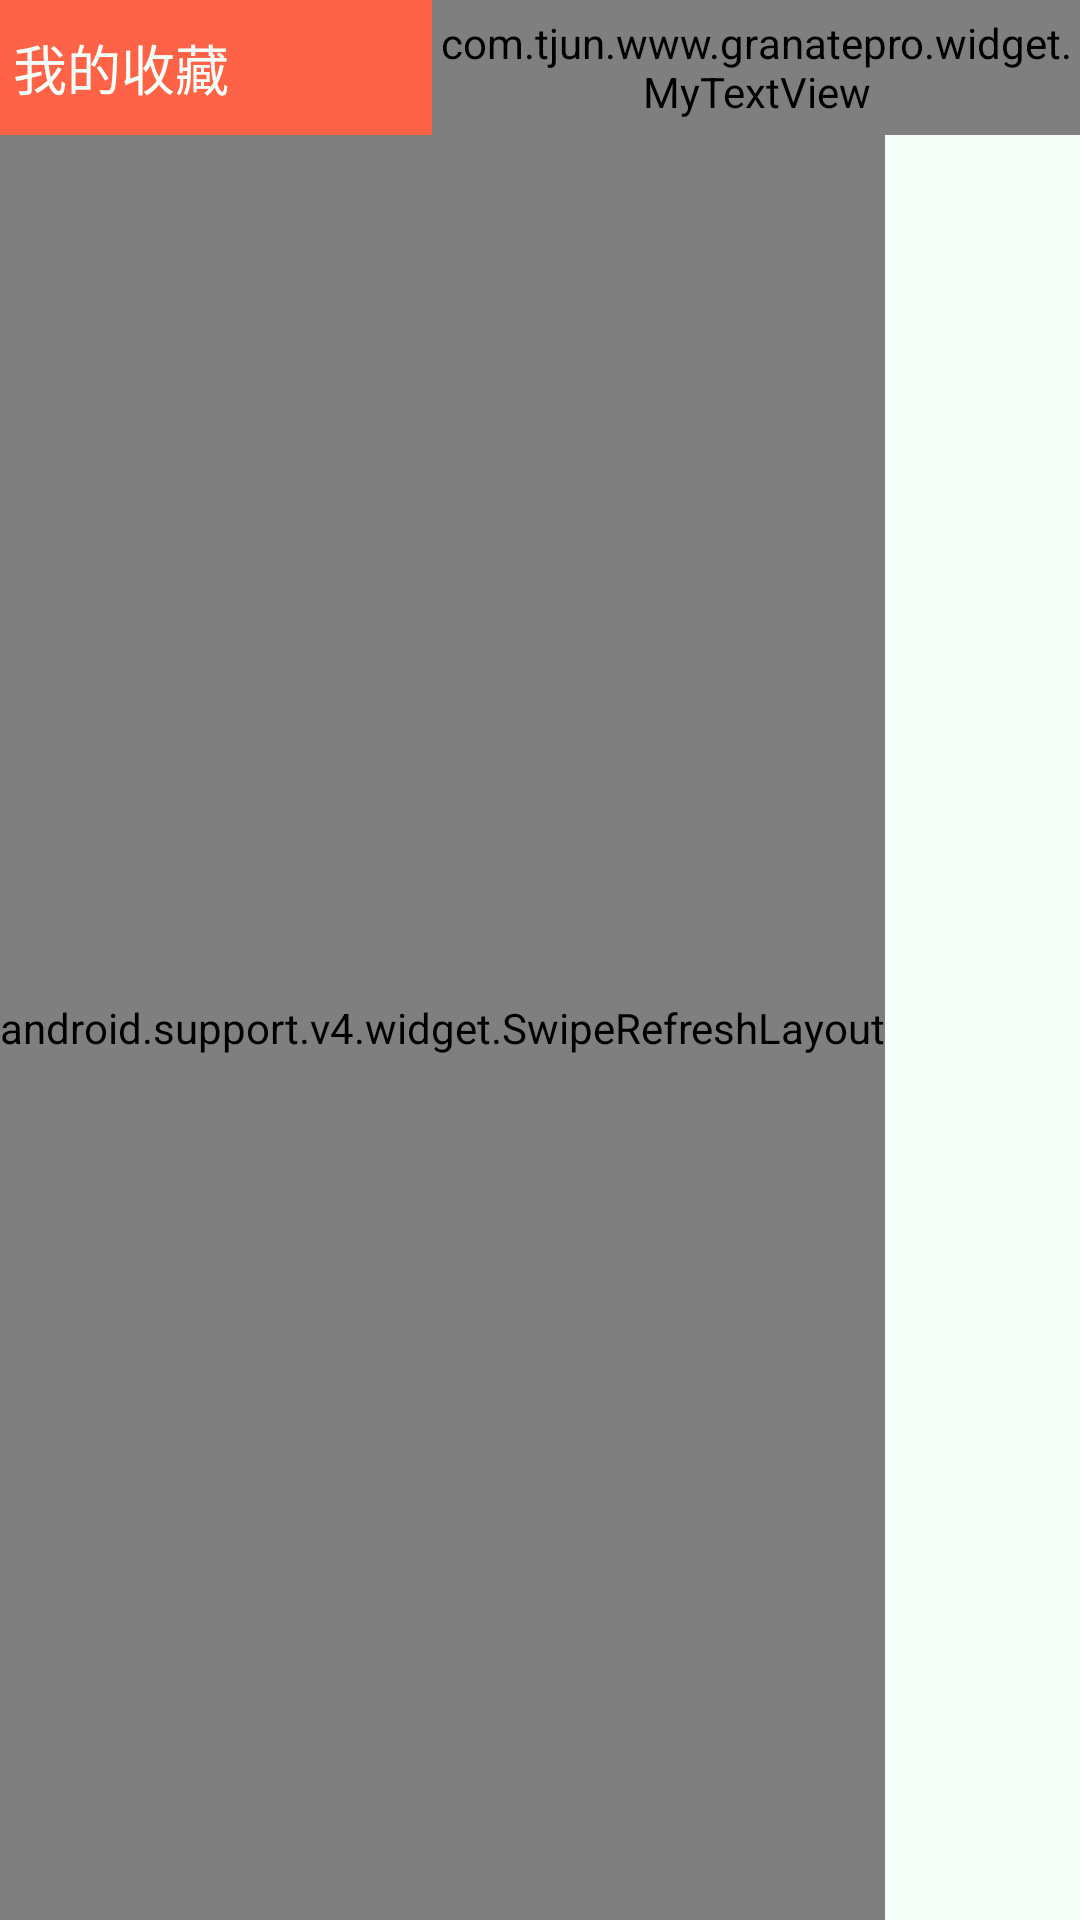

Reconstruct the res/layout file that produces this screen, plus the resources it refers to.
<!-- AndroidManifest.xml: application theme AppTheme -->
<!-- res/layout/activity_my_collect.xml -->
<?xml version="1.0" encoding="utf-8"?>
<FrameLayout xmlns:android="http://schemas.android.com/apk/res/android"
    android:layout_width="match_parent"
    android:background="@color/view_bg"
    android:orientation="vertical"
    android:layout_height="match_parent">

    <LinearLayout
        android:layout_width="match_parent"
        android:layout_height="match_parent"
        android:orientation="vertical">

        <LinearLayout
            android:layout_width="match_parent"
            android:layout_height="45dp"
            android:background="@color/colorPrimary"
            android:orientation="horizontal">

            <TextView
                android:id="@+id/tv_back"
                android:layout_width="0dp"
                android:layout_height="match_parent"
                android:layout_weight="2"
                android:drawableLeft="@drawable/ic_read_back"
                android:gravity="center_vertical"
                android:text=" 我的收藏"
                android:textColor="@color/view_bg"
                android:textSize="18sp" />

            <com.tjun.www.granatepro.widget.MyTextView
                android:layout_width="0dp"
                android:layout_height="match_parent"
                android:layout_weight="3"
                android:gravity="center_vertical"
                android:text="长按取消收藏"
                android:textSize="18sp"
                android:textStyle="bold" />
        </LinearLayout>


        <android.support.v4.widget.SwipeRefreshLayout
            android:id="@+id/swipe_my_collect"
            android:layout_width="wrap_content"
            android:layout_height="match_parent">

            <FrameLayout
                android:layout_width="match_parent"
                android:layout_height="match_parent"
                android:background="@color/view_bg">

                <android.support.v7.widget.RecyclerView
                    android:id="@+id/recycler_my_collect"
                    android:layout_width="match_parent"
                    android:layout_height="match_parent"
                    android:visibility="visible">

                </android.support.v7.widget.RecyclerView>

                <TextView
                    android:id="@+id/tv_no_collect"
                    android:layout_width="match_parent"
                    android:layout_height="wrap_content"
                    android:gravity="center"
                    android:padding="5dp"
                    android:text="您还没有收藏过新闻呢！"
                    android:textSize="16sp"
                    android:visibility="gone" />


            </FrameLayout>

        </android.support.v4.widget.SwipeRefreshLayout>

    </LinearLayout>

    <RelativeLayout
        android:layout_marginTop="@dimen/dp_40"
        android:id="@+id/rl_top_toast"
        android:layout_width="match_parent"
        android:layout_height="30dp"
        android:background="#D6E9F6"
        android:visibility="gone">

        <TextView
            android:id="@+id/tv_toast"
            android:layout_width="wrap_content"
            android:layout_height="wrap_content"
            android:layout_centerInParent="true"
            android:text="@string/news_toast"
            android:textColor="#3393D5"
            android:textSize="12sp" />
    </RelativeLayout>

</FrameLayout>
<!-- resources referenced by this layout -->
<resources>
  <color name="colorPrimary">#FF6347</color>
  <color name="view_bg">#F5FFFA</color>
  <string name="news_toast">已为您推荐了%1$s条新资讯</string>
  <style name="AppTheme" parent="Theme.AppCompat.Light.NoActionBar">
          
          
          
          
          
          
          
          
          
  
          <item name="android:windowAnimationStyle">@style/AnimationActivity</item>
          <item name="colorPrimary">@color/colorPrimary</item>
          <item name="colorPrimaryDark">@color/colorPrimary</item>
          <item name="colorAccent">@color/colorAccent</item>
          
      </style>
  <style name="AnimationActivity" parent="@android:style/Animation.Activity">
          <item name="android:activityOpenEnterAnimation">@anim/slide_in_right</item>
          <item name="android:activityOpenExitAnimation">@anim/anim_no</item>
          <item name="android:activityCloseEnterAnimation">@anim/anim_no</item>
          <item name="android:activityCloseExitAnimation">@anim/slide_out_right</item>
          
          
  
      </style>
  <color name="colorAccent">#FF4081</color>
</resources>
